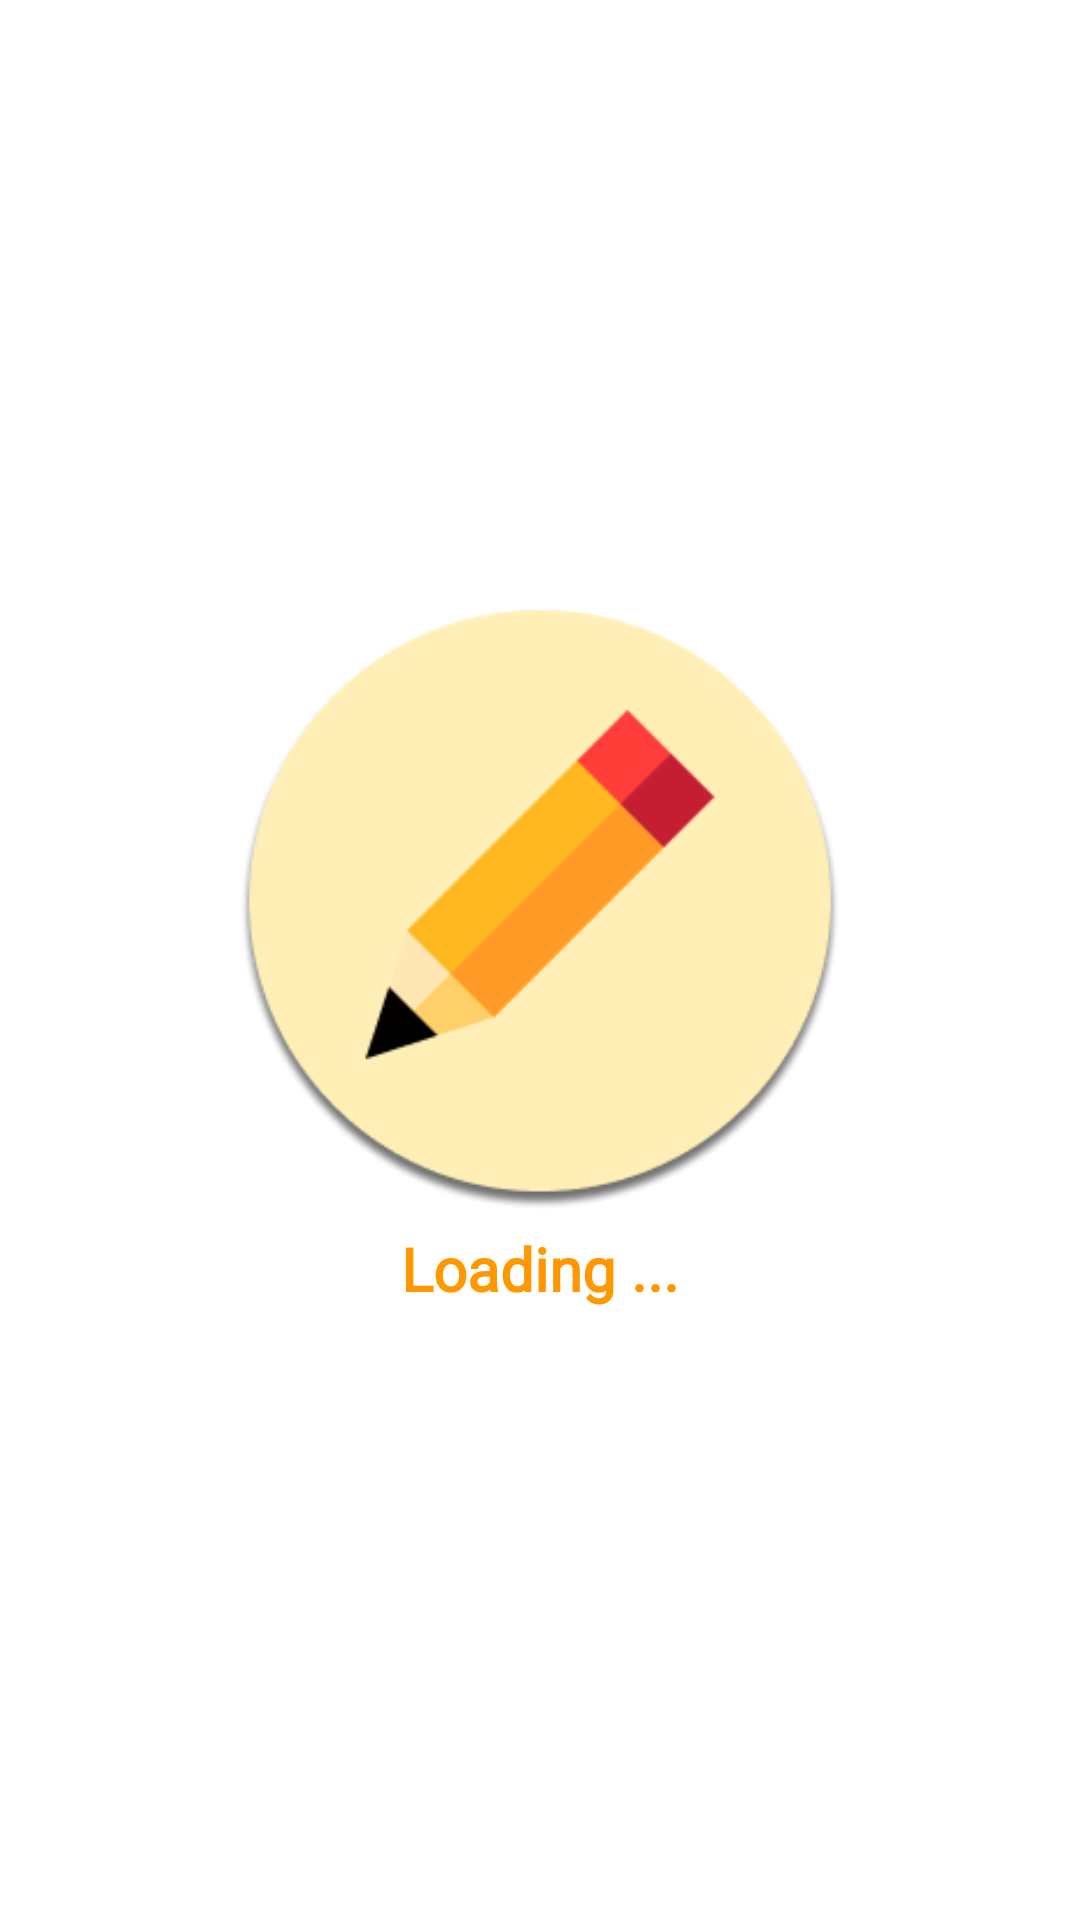

This screen was rendered from an Android layout file. Write that file and the resources it references.
<!-- AndroidManifest.xml: application theme Theme.Noteandreminder -->
<!-- res/layout/activity_welcome.xml -->
<?xml version="1.0" encoding="utf-8"?>
<LinearLayout android:orientation="vertical"
    android:layout_width="match_parent"
    android:layout_height="match_parent"
    android:gravity="center"
    xmlns:android="http://schemas.android.com/apk/res/android">
    <ImageView
        android:id="@+id/logo"
        android:layout_width="200dp"
        android:layout_height="200dp"
        android:src="@drawable/big_logo"
        android:alpha="1"/>
    <TextView
        android:fontFamily="@font/opensans_regular"
        android:layout_marginTop="6dp"
        android:id="@+id/welcome_tv"
        android:text="Loading ..."
        android:gravity="center_horizontal"
        android:textSize="20dp"
        android:textColor="#FF9800"
        android:textStyle="bold"
        android:layout_width="match_parent"
        android:layout_height="wrap_content"/>
</LinearLayout>
<!-- resources referenced by this layout -->
<resources>
  <!-- drawable big_logo: png bitmap (drawable, 16185 bytes) -->
  <style name="Theme.Noteandreminder" parent="Theme.MaterialComponents.DayNight.NoActionBar">
          
          <item name="colorPrimary">@color/main_color</item>
          <item name="colorPrimaryVariant">@color/main_color</item>
          <item name="colorOnPrimary">@color/white</item>
          
          <item name="colorSecondary">@color/teal_200</item>
          <item name="colorSecondaryVariant">@color/teal_700</item>
          <item name="colorOnSecondary">@color/black</item>
          
          <item name="android:statusBarColor" tools:targetApi="l">?attr/colorPrimaryVariant</item>
          
      </style>
  <color name="main_color">#FF9800</color>
  <color name="white">#FFFFFFFF</color>
  <color name="teal_200">#FF03DAC5</color>
  <color name="teal_700">#FF018786</color>
  <color name="black">#FF000000</color>
</resources>
